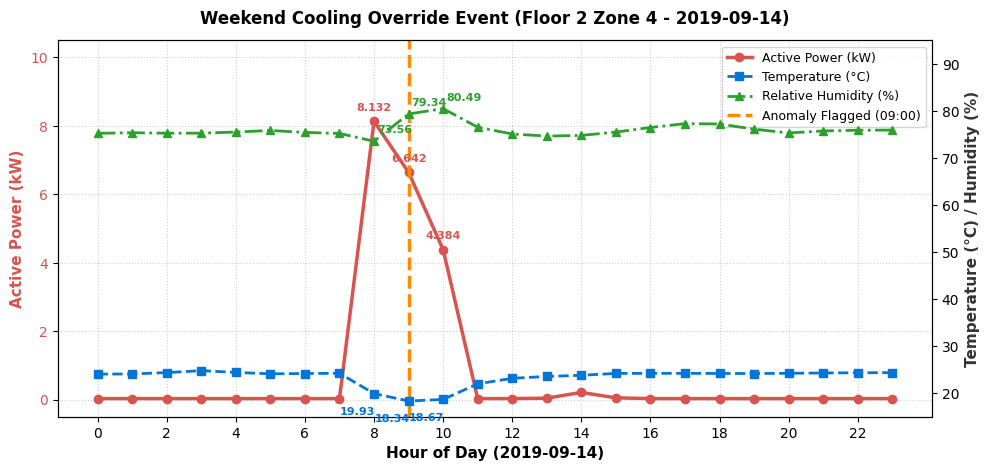
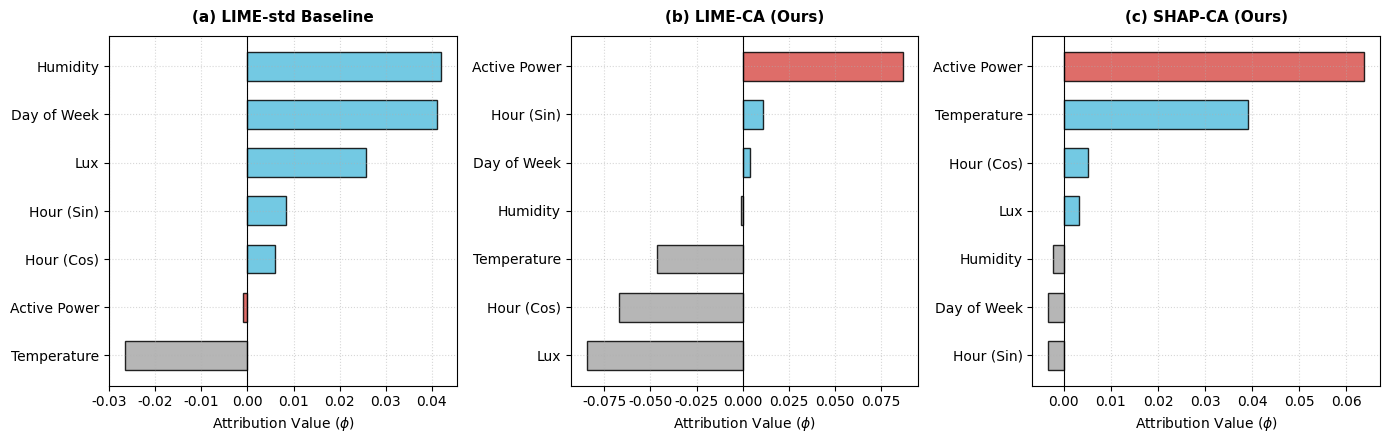

Here is the Python script that generated these plots, in order:
import numpy as np
import matplotlib.pyplot as plt

# ==============================================================================
# CẤU HÌNH GLOBAL FONT: TIMES NEW ROMAN
# ==============================================================================
plt.rcParams['font.family'] = 'serif'
plt.rcParams['font.serif'] = ['Times New Roman']
plt.rcParams['axes.unicode_minus'] = False

# ==============================================================================
# HÌNH 1: SỰ CỐ VẬN HÀNH 24 GIỜ (14/09/2019 - Floor 2 Zone 4)
# ==============================================================================

hours = np.arange(24)

power = np.array([
    0.03, 0.03, 0.03, 0.03, 0.03, 0.03, 0.03, 0.03,
    8.132, 6.642, 4.384,
    0.03, 0.03, 0.042, 0.21, 0.052, 0.03, 0.03, 0.03, 0.03, 0.03, 0.03, 0.03, 0.03
])

temp = np.array([
    24.06, 24.09, 24.38, 24.79, 24.42, 24.12, 24.18, 24.23,
    19.93, 18.34, 18.67,
    21.99, 23.16, 23.56, 23.81, 24.20, 24.22, 24.22, 24.20, 24.18, 24.23, 24.30, 24.34, 24.37
])

humidity = np.array([
    75.24, 75.36, 75.26, 75.27, 75.51, 75.84, 75.43, 75.21,
    73.56, 79.34, 80.49,
    76.53, 75.09, 74.65, 74.79, 75.50, 76.47, 77.29, 77.22, 76.12, 75.32, 75.74, 75.90, 75.92
])

fig, ax1 = plt.subplots(figsize=(10, 4.8), dpi=300)

# Trục Trái: Active Power (kW)
color1 = '#d9534f'
ax1.set_xlabel('Hour of Day (2019-09-14)', fontsize=11, fontweight='bold')
ax1.set_ylabel('Active Power (kW)', color=color1, fontsize=11, fontweight='bold')
line1 = ax1.plot(hours, power, color=color1, marker='o', linewidth=2.5, label='Active Power (kW)')
ax1.tick_params(axis='y', labelcolor=color1)
ax1.set_ylim(-0.5, 10.5)
ax1.set_xticks(range(0, 24, 2))
ax1.grid(True, linestyle=':', alpha=0.6)

# Trục Phải: Nhiệt độ (°C) và Độ ẩm (%) chung một trục
ax2 = ax1.twinx()
color2 = '#0275d8'
line2 = ax2.plot(hours, temp, color=color2, linestyle='--', marker='s', linewidth=2, label='Temperature (°C)')

color3 = '#2ca02c'
line3 = ax2.plot(hours, humidity, color=color3, linestyle='-.', marker='^', linewidth=2, label='Relative Humidity (%)')

ax2.set_ylabel('Temperature (°C) / Humidity (%)', color='#333333', fontsize=11, fontweight='bold')
ax2.tick_params(axis='y')
ax2.set_ylim(15, 95)  # Mở rộng dải một chút để hiển thị số không bị sát mép trên

# Các mốc giờ cần hiển thị số liệu
target_hours = [8, 9, 10]

# Hiển thị số liệu cho Active Power (tại ax1)
for h in target_hours:
    val = power[h]
    ax1.annotate(f'{val:.3f}', xy=(h, val), xytext=(0, 8), textcoords='offset points',
                 ha='center', fontsize=8, fontweight='bold', color=color1)

# Hiển thị số liệu cho Temperature (tại ax2)
for h in target_hours:
    val = temp[h]
    ax2.annotate(f'{val:.2f}', xy=(h, val), xytext=(-12, -15), textcoords='offset points',
                 ha='center', fontsize=8, fontweight='bold', color=color2)

# Hiển thị số liệu cho Relative Humidity (tại ax2)
for h in target_hours:
    val = humidity[h]
    ax2.annotate(f'{val:.2f}', xy=(h, val), xytext=(15, 6), textcoords='offset points',
                 ha='center', fontsize=8, fontweight='bold', color=color3)

# Cắm cờ đánh dấu mốc sự cố 09:00
ax1.axvline(x=9, color='darkorange', linestyle='--', linewidth=2.5)

# Chú thích Legend
lines = line1 + line2 + line3
labels = [l.get_label() for l in lines] + ['Anomaly Flagged (09:00)']
flag_line = plt.Line2D([0], [0], color='darkorange', linestyle='--', linewidth=2.5)
ax1.legend(lines + [flag_line], labels, loc='upper right', frameon=True, fontsize=9)

plt.title('Weekend Cooling Override Event (Floor 2 Zone 4 - 2019-09-14)', fontsize=12, fontweight='bold', pad=12)
plt.tight_layout()
plt.savefig('figure_24h_telemetry.png')
plt.close()


# ==============================================================================
# HÌNH 2: BIỂU ĐỒ THANH SO SÁNH TRỌNG SỐ GIẢI THÍCH
# ==============================================================================
fig, axes = plt.subplots(1, 3, figsize=(14, 4.5), dpi=300, sharex=False)

data_std = {
    'Humidity': 0.0420, 'Day of Week': 0.0411, 'Lux': 0.0258, 
    'Hour (Sin)': 0.0083, 'Hour (Cos)': 0.0059, 'Active Power': -0.0009, 'Temperature': -0.0266
}
data_ca = {
    'Active Power': 0.0866, 'Hour (Sin)': 0.0112, 'Day of Week': 0.0041, 
    'Humidity': -0.0010, 'Temperature': -0.0464, 'Hour (Cos)': -0.0670, 'Lux': -0.0846
}
data_shap = {
    'Active Power': 0.0638, 'Temperature': 0.0391, 'Hour (Cos)': 0.0051, 
    'Lux': 0.0033, 'Humidity': -0.0022, 'Day of Week': -0.0033, 'Hour (Sin)': -0.0033
}

methods = [('(a) LIME-std Baseline', data_std), ('(b) LIME-CA (Ours)', data_ca), ('(c) SHAP-CA (Ours)', data_shap)]

for ax, (title, d) in zip(axes, methods):
    features = list(d.keys())[::-1]
    values = list(d.values())[::-1]
    colors = ['#d9534f' if f == 'Active Power' else '#5bc0de' if v > 0 else '#aaaaaa' for f, v in zip(features, values)]
    
    ax.barh(features, values, color=colors, edgecolor='black', alpha=0.85, height=0.6)
    ax.axvline(x=0, color='black', linestyle='-', linewidth=0.8)
    ax.set_title(title, fontsize=11, fontweight='bold', pad=10)
    ax.set_xlabel('Attribution Value ($\phi$)', fontsize=10)
    ax.grid(True, linestyle=':', alpha=0.5)

plt.tight_layout()
plt.savefig('figure_local_attributions.png')
plt.close()

print("--> Đã hiển thị số liệu của cả 3 đường tại mốc 8h, 9h, 10h thành công!")
